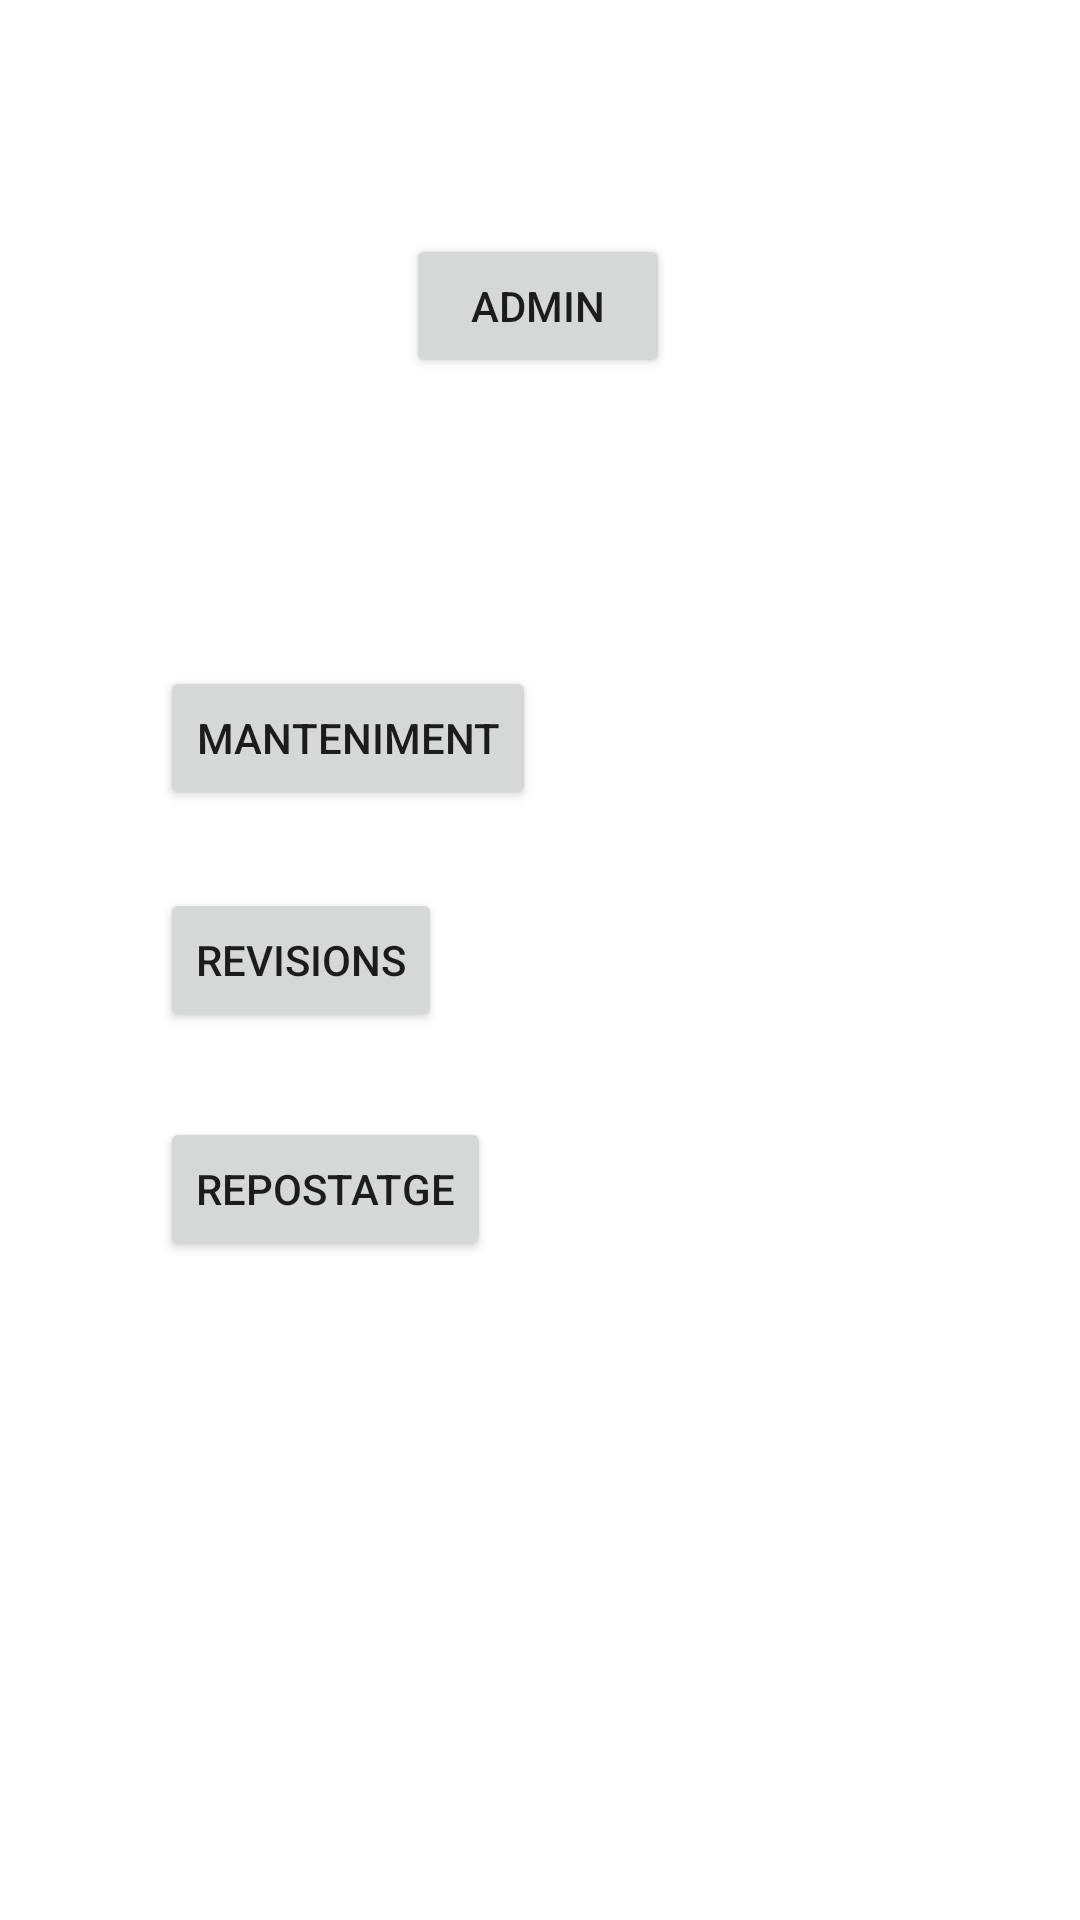

Layout XML and referenced resources for this Android screen:
<!-- AndroidManifest.xml: application theme Theme.Flota -->
<!-- res/layout/activity_opcions.xml -->
<?xml version="1.0" encoding="utf-8"?>
<androidx.constraintlayout.widget.ConstraintLayout xmlns:android="http://schemas.android.com/apk/res/android"
    xmlns:app="http://schemas.android.com/apk/res-auto"
    xmlns:tools="http://schemas.android.com/tools"
    android:layout_width="match_parent"
    android:layout_height="match_parent"
    android:layout_marginBottom="10dp"
    tools:context=".vista.OpcionsActivity">

    <Button
        android:id="@+id/btnRepostatge"
        android:layout_width="wrap_content"
        android:layout_height="wrap_content"
        android:layout_gravity="center"
        android:text="Repostatge"
        app:layout_constraintBottom_toBottomOf="parent"
        app:layout_constraintEnd_toEndOf="parent"
        app:layout_constraintHorizontal_bias="0.214"
        app:layout_constraintStart_toStartOf="parent"
        app:layout_constraintTop_toTopOf="parent"
        app:layout_constraintVertical_bias="0.629" />

    <Button
        android:id="@+id/btnManteniment"
        android:layout_width="wrap_content"
        android:layout_height="wrap_content"
        android:layout_gravity="center"
        android:text="Manteniment"
        app:layout_constraintBottom_toBottomOf="parent"
        app:layout_constraintEnd_toEndOf="parent"
        app:layout_constraintHorizontal_bias="0.227"
        app:layout_constraintStart_toStartOf="parent"
        app:layout_constraintTop_toTopOf="parent"
        app:layout_constraintVertical_bias="0.375" />

    <Button
        android:id="@+id/btnRevisions"
        android:layout_width="wrap_content"
        android:layout_height="wrap_content"
        android:layout_gravity="center"
        android:text="Revisions"
        app:layout_constraintBottom_toBottomOf="parent"
        app:layout_constraintEnd_toEndOf="parent"
        app:layout_constraintHorizontal_bias="0.201"
        app:layout_constraintStart_toStartOf="parent"
        app:layout_constraintTop_toTopOf="parent" />

    <Button
        android:id="@+id/btnAdmin"
        android:layout_width="wrap_content"
        android:layout_height="wrap_content"
        android:text="Admin"
        app:layout_constraintBottom_toBottomOf="parent"
        app:layout_constraintEnd_toEndOf="parent"
        app:layout_constraintHorizontal_bias="0.498"
        app:layout_constraintStart_toStartOf="parent"
        app:layout_constraintTop_toTopOf="parent"
        app:layout_constraintVertical_bias="0.132" />

</androidx.constraintlayout.widget.ConstraintLayout>
<!-- resources referenced by this layout -->
<resources>
  <style name="Theme.Flota" parent="Theme.MaterialComponents.DayNight.DarkActionBar">
          
          <item name="colorPrimary">@color/purple_500</item>
          <item name="colorPrimaryVariant">@color/purple_700</item>
          <item name="colorOnPrimary">@color/white</item>
          
          <item name="colorSecondary">@color/teal_200</item>
          <item name="colorSecondaryVariant">@color/teal_700</item>
          <item name="colorOnSecondary">@color/black</item>
          
          <item name="android:statusBarColor">?attr/colorPrimaryVariant</item>
          
      </style>
  <!-- not gathered from this repository: default colours our renderer supplied (Android Studio template values) -->
  <color name="purple_500">#FF6200EE</color>
  <color name="purple_700">#FF3700B3</color>
  <color name="teal_200">#FF03DAC5</color>
  <color name="teal_700">#FF018786</color>
  <color name="black">#FF000000</color>
  <color name="white">#FFFFFFFF</color>
</resources>
